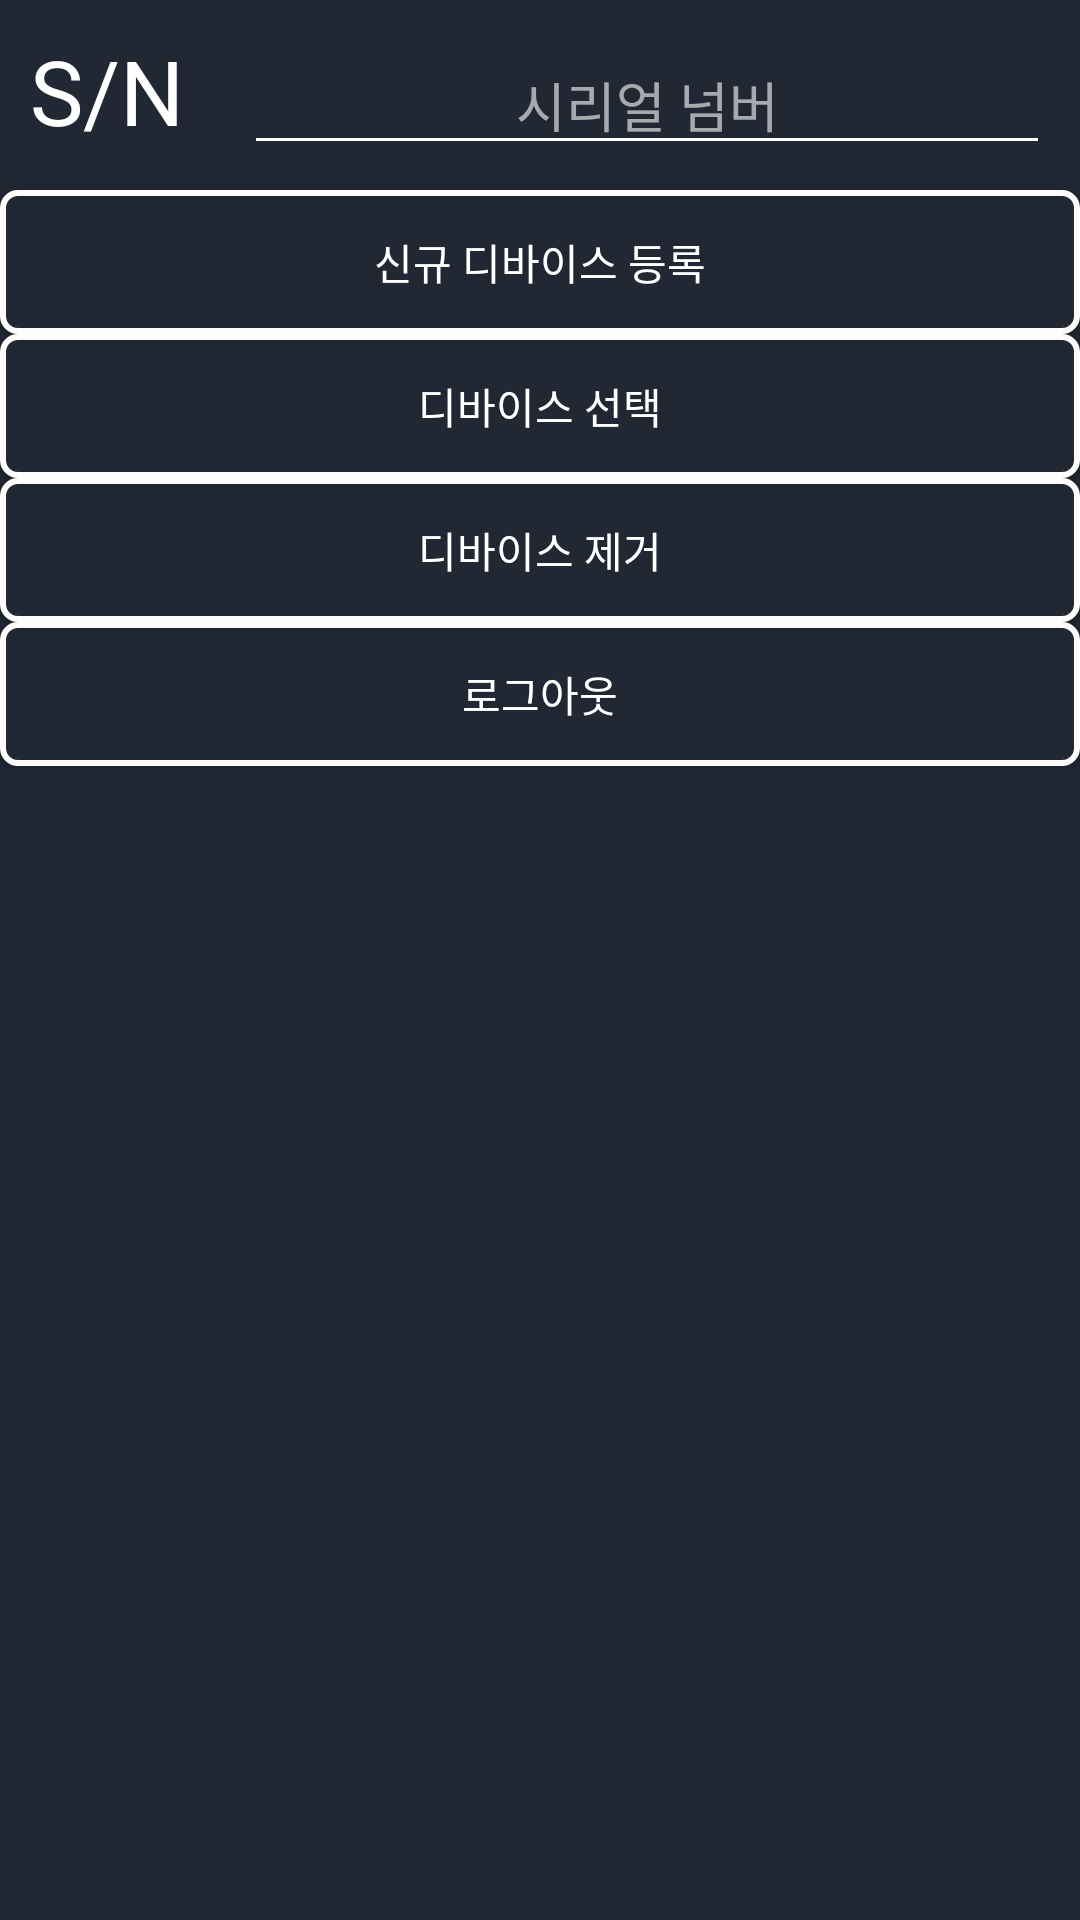

Here is an Android app screen rendered from its layout file. Give the layout XML and the strings, colors and styles it references.
<!-- AndroidManifest.xml: application theme AppTheme -->
<!-- res/layout/activity_home.xml -->
<?xml version="1.0" encoding="utf-8"?>
<LinearLayout
    xmlns:android="http://schemas.android.com/apk/res/android"
    xmlns:tools="http://schemas.android.com/tools"
    android:layout_width="match_parent"
    android:layout_height="match_parent"
    android:orientation="vertical"
    android:background="@color/DarkBlue">
    <LinearLayout
        android:layout_width="match_parent"
        android:layout_height="wrap_content"
        android:orientation="horizontal">

        <TextView
            android:layout_width="wrap_content"
            android:layout_height="wrap_content"
            android:layout_margin="10dp"
            android:text="S/N"
            android:textColor="@color/White"
            android:textSize="30dp" />

        <EditText
            android:id="@+id/editSerialNumber"
            style="@style/EditTextTheme"
            android:layout_width="match_parent"
            android:layout_height="wrap_content"
            android:layout_margin="10dp"
            android:hint="시리얼 넘버"
            android:inputType="text" />
    </LinearLayout>

    <Button
        android:id="@+id/btnAddDevice"
        android:layout_width="match_parent"
        android:layout_height="wrap_content"
        android:background="@drawable/button_default"
        android:onClick="mOnClick"
        android:textColor="@color/White"
        android:text="신규 디바이스 등록"/>
    <Button
        android:id="@+id/btnSelectDevice"
        android:layout_width="match_parent"
        android:layout_height="wrap_content"
        android:background="@drawable/button_default"
        android:onClick="mOnClick"
        android:textColor="@color/White"
        android:text="디바이스 선택"/>
    <Button
        android:id="@+id/btnRemoveDevice"
        android:layout_width="match_parent"
        android:layout_height="wrap_content"
        android:background="@drawable/button_default"
        android:onClick="mOnClick"
        android:textColor="@color/White"
        android:text="디바이스 제거"/>
    <Button
        android:id="@+id/btnLogout"
        android:layout_width="match_parent"
        android:layout_height="wrap_content"
        android:background="@drawable/button_default"
        android:onClick="mOnClick"
        android:textColor="@color/White"
        android:text="로그아웃"/>

    <ListView
        android:id="@+id/listDevice"
        android:layout_width="wrap_content"
        android:layout_height="wrap_content">
        
    </ListView>
</LinearLayout>
<!-- resources referenced by this layout -->
<resources>
  <color name="DarkBlue">#212834</color>
  <color name="White">#FFFFFF</color>
  <!-- drawable button_default (drawable) -->
  <?xml version="1.0" encoding="utf-8"?>
  <shape xmlns:android="http://schemas.android.com/apk/res/android" android:shape="rectangle" >
      <corners
          android:radius="5dp"
          />
      <solid
          android:color="@color/DarkBlue"
          />
      <padding
          android:left="0dp"
          android:top="0dp"
          android:right="0dp"
          android:bottom="0dp"
          />
      <size
          android:width="60dp"
          android:height="25dp"
          />
      <stroke
          android:width="2dp"
          android:color="#FFFCFC"
          />
  </shape>
  <style name="EditTextTheme">
          <item name="android:gravity">center</item>
          <item name="android:textColorHint">@color/AlphaWhite</item>
          <item name="android:textColor">@color/White</item>
          <item name="android:backgroundTint">@color/White</item>
          <item name="colorControlNormal">@color/White</item>
      </style>
  <style name="AppTheme" parent="Theme.AppCompat.Light.DarkActionBar">
          
          <item name="colorPrimary">@color/colorPrimary</item>
          <item name="colorPrimaryDark">@color/colorPrimaryDark</item>
          <item name="colorAccent">@color/White</item>
          
          <item name="windowActionBar">false</item>
          <item name="windowNoTitle">true</item>
      </style>
  <color name="AlphaWhite">#99FFFFFF</color>
  <color name="colorPrimary">#008577</color>
  <color name="colorPrimaryDark">#00574B</color>
</resources>
